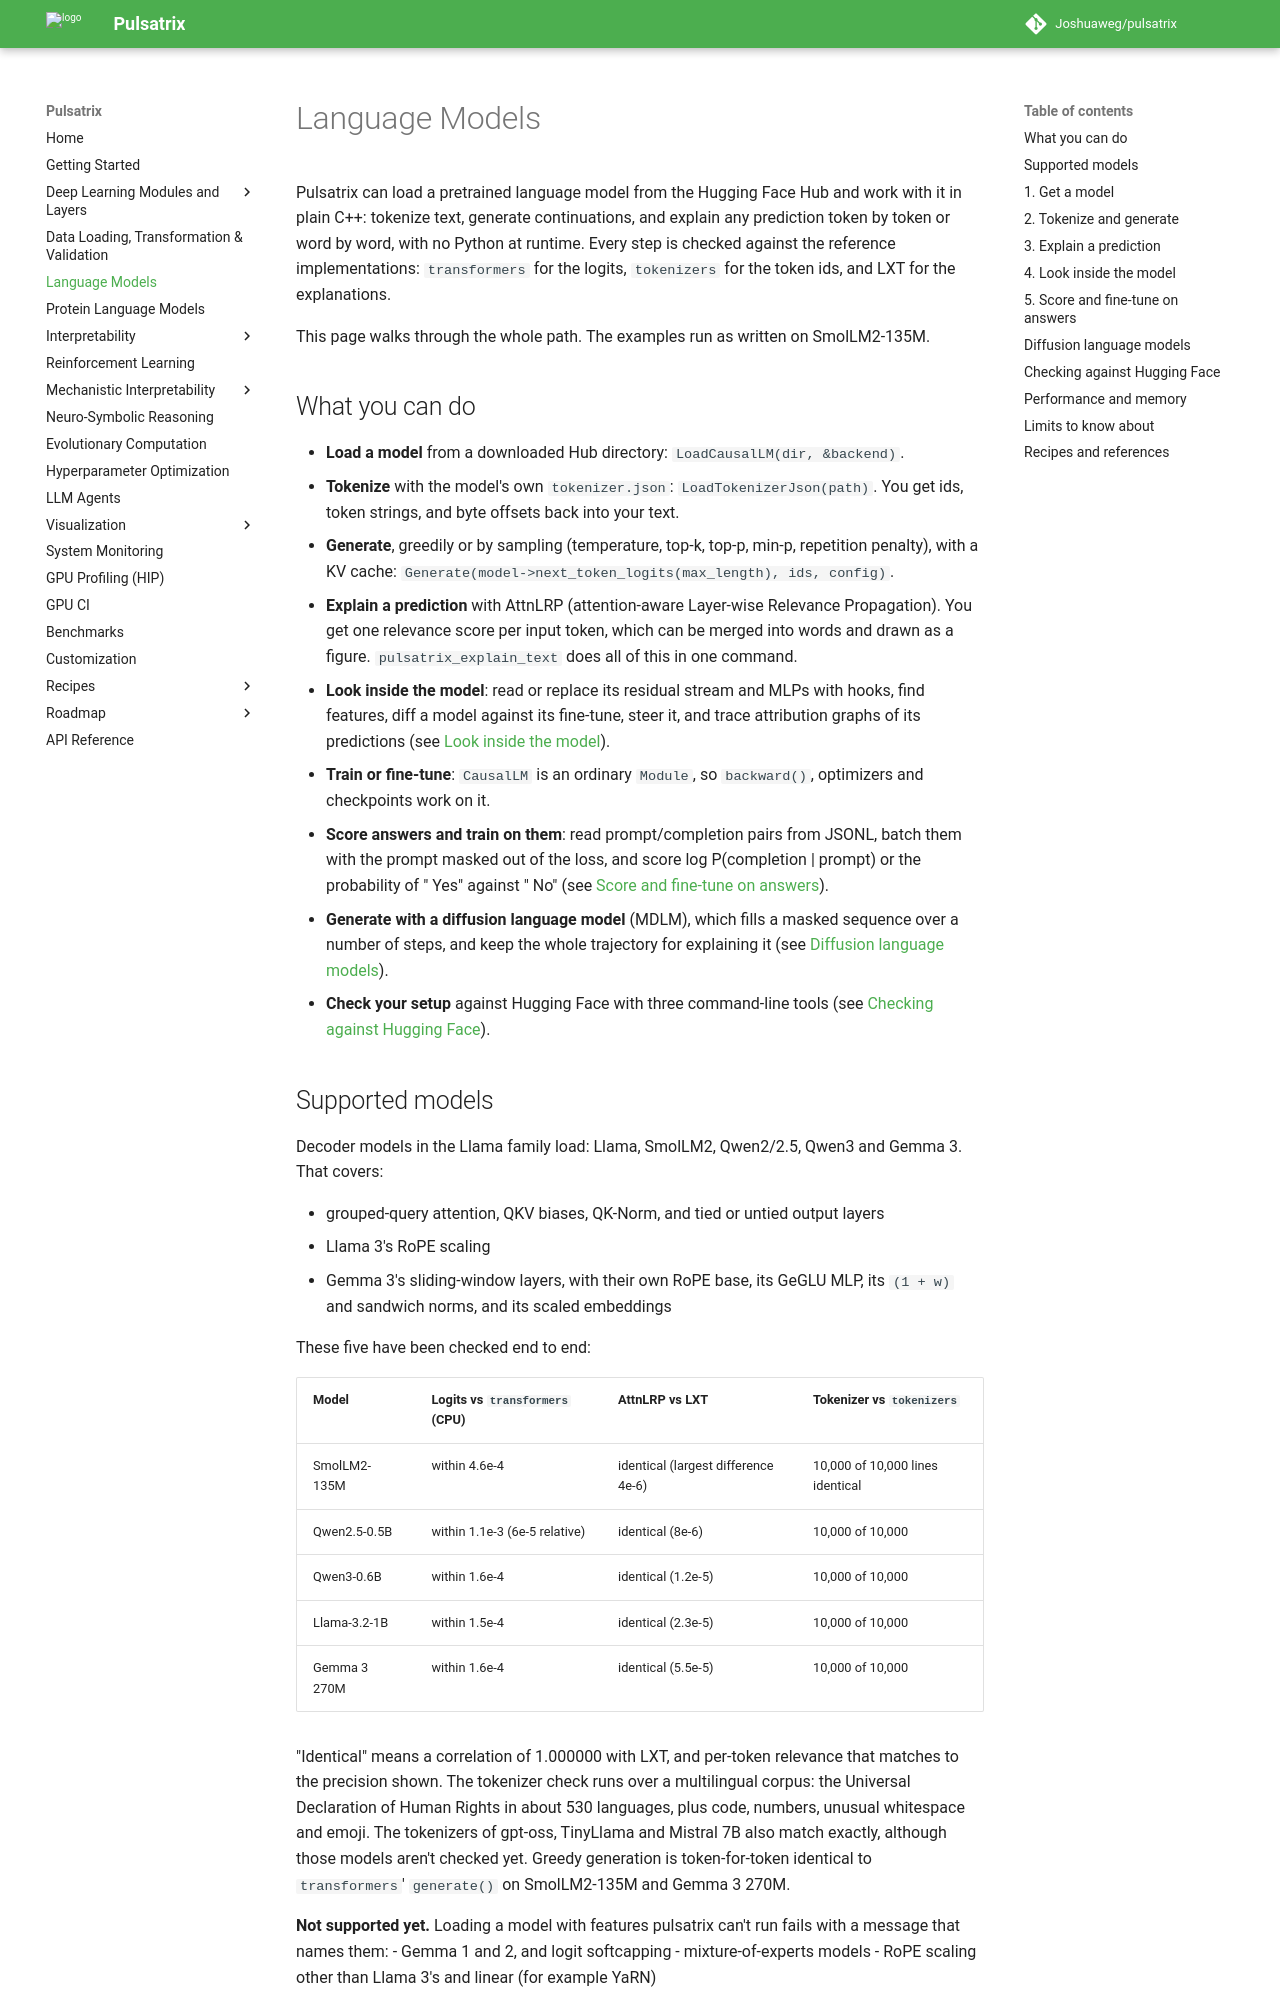

repository: Joshuaweg/pulsatrix · page: language-models/index.html · generator: mkdocs

# Language Models

Pulsatrix can load a pretrained language model from the Hugging Face Hub and work with it in
plain C++: tokenize text, generate continuations, and explain any prediction token by token or
word by word, with no Python at runtime. Every step is checked against the reference
implementations: `transformers` for the logits, `tokenizers` for the token ids, and LXT for the
explanations.

This page walks through the whole path. The examples run as written on SmolLM2-135M.

## What you can do

- **Load a model** from a downloaded Hub directory: `LoadCausalLM(dir, &backend)`.
- **Tokenize** with the model's own `tokenizer.json`: `LoadTokenizerJson(path)`. You get ids,
  token strings, and byte offsets back into your text.
- **Generate**, greedily or by sampling (temperature, top-k, top-p, min-p, repetition penalty),
  with a KV cache: `Generate(model->next_token_logits(max_length), ids, config)`.
- **Explain a prediction** with AttnLRP (attention-aware Layer-wise Relevance Propagation). You
  get one relevance score per input token, which can be merged into words and drawn as a figure.
  `pulsatrix_explain_text` does all of this in one command.
- **Look inside the model**: read or replace its residual stream and MLPs with hooks, find
  features, diff a model against its fine-tune, steer it, and trace attribution graphs of its
  predictions (see [Look inside the model](#4-look-inside-the-model)).
- **Train or fine-tune**: `CausalLM` is an ordinary `Module`, so `backward()`, optimizers and
  checkpoints work on it.
- **Score answers and train on them**: read prompt/completion pairs from JSONL, batch them with
  the prompt masked out of the loss, and score log P(completion | prompt) or the probability of
  " Yes" against " No" (see [Score and fine-tune on answers](#5-score-and-fine-tune-on-answers)).
- **Generate with a diffusion language model** (MDLM), which fills a masked sequence over a
  number of steps, and keep the whole trajectory for explaining it (see
  [Diffusion language models](#diffusion-language-models)).
- **Check your setup** against Hugging Face with three command-line tools (see
  [Checking against Hugging Face](#checking-against-hugging-face)).

## Supported models

Decoder models in the Llama family load: Llama, SmolLM2, Qwen2/2.5, Qwen3 and Gemma 3. That
covers:

- grouped-query attention, QKV biases, QK-Norm, and tied or untied output layers
- Llama 3's RoPE scaling
- Gemma 3's sliding-window layers, with their own RoPE base, its GeGLU MLP, its `(1 + w)` and
  sandwich norms, and its scaled embeddings

These five have been checked end to end:

| Model | Logits vs `transformers` (CPU) | AttnLRP vs LXT | Tokenizer vs `tokenizers` |
|---|---|---|---|
| SmolLM2-135M | within 4.6e-4 | identical (largest difference 4e-6) | 10,000 of 10,000 lines identical |
| Qwen2.5-0.5B | within 1.1e-3 (6e-5 relative) | identical (8e-6) | 10,000 of 10,000 |
| Qwen3-0.6B | within 1.6e-4 | identical (1.2e-5) | 10,000 of 10,000 |
| Llama-3.2-1B | within 1.5e-4 | identical (2.3e-5) | 10,000 of 10,000 |
| Gemma 3 270M | within 1.6e-4 | identical (5.5e-5) | 10,000 of 10,000 |

"Identical" means a correlation of 1.000000 with LXT, and per-token relevance that matches to the
precision shown. The tokenizer check runs over a multilingual corpus: the Universal Declaration
of Human Rights in about 530 languages, plus code, numbers, unusual whitespace and emoji. The
tokenizers of gpt-oss, TinyLlama and Mistral 7B also match exactly, although those models aren't
checked yet. Greedy generation is token-for-token identical to `transformers`' `generate()`
on SmolLM2-135M and Gemma 3 270M.

**Not supported yet.** Loading a model with features pulsatrix can't run fails with a message
that names them:
- Gemma 1 and 2, and logit softcapping
- mixture-of-experts models
- RoPE scaling other than Llama 3's and linear (for example YaRN)

Nothing is silently approximated.
